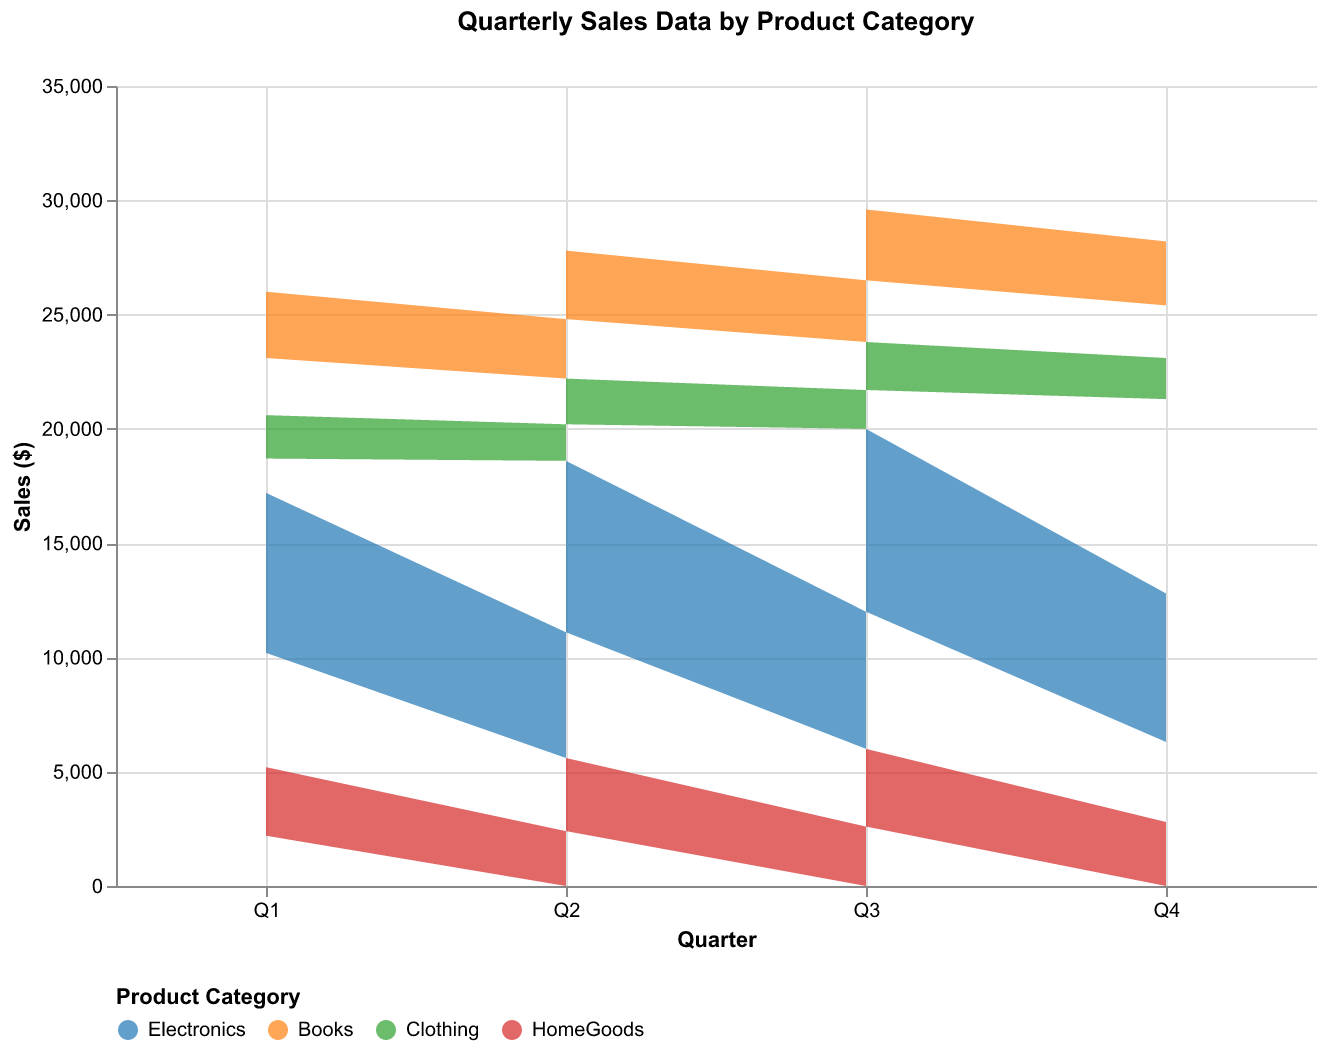

The file beside this chart, header and first rows:
Quarter, Electronics, Books, Clothing, HomeGoods
Q1, 5000, 2500, 1500, 2200
Q2, 5500, 2600, 1600, 2400
Q3, 6000, 2700, 1700, 2600
Q4, 6500, 2800, 1800, 2800
Q1, 7000, 2900, 1900, 3000
Q2, 7500, 3000, 2000, 3200
Q3, 8000, 3100, 2100, 3400
Q4, 8500, 3300, 2300, 3500
